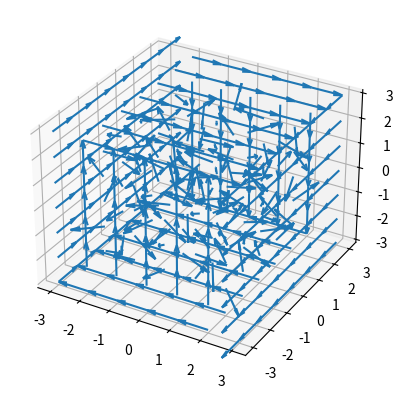

The matplotlib source for this figure:
"""
==============
3D quiver plot
==============

Demonstrates plotting directional arrows at points on a 3D meshgrid.
"""

# max possible velocity is max magnitude of vector (1) times grid size (7)
# make sure to model time interval so that it does not skip positions 

import matplotlib.pyplot as plt
import numpy as np

def init_point():
    init_x, init_y, init_z = 1,1,1

def create_vectors():
    
    u, v, w = (np.random.uniform(-1.0, 1.0, size=(7,7,7)),
                np.random.uniform(-1.0, 1.0, size=(7,7,7)),
                np.random.uniform(-1.0, 1.0, size=(7,7,7))
                )

    # modify the boundaries
    # u cross v
    u[0,:] = 0
    v[0,:] = 0
    w[0,:] = 1

    u[-1,:] = 0
    v[-1,:] = 0
    w[-1,:] = -1

    # v cross w
    u[:,:,-1] = 1
    v[:,:,-1] = 0
    w[:,:,-1] = 0

    u[:,:,0] = -1
    v[:,:,0] = 0
    w[:,:,0] = 0

    # u cross w
    u[:,0] = 0
    v[:,0] = 1
    w[:,0] = 0

    u[:,-1] = 0
    v[:,-1] = -1
    w[:,-1] = 0

    return u, v, w


ax = plt.figure().add_subplot(projection='3d')

# Make the grid (position)
x, y, z = np.meshgrid(np.arange(-3, 4, 1),
                     np.arange(-3, 4, 1),
                     np.arange(-3, 4, 1)
                     )
                     


u, v, w = create_vectors()



ax.quiver(x, y, z, u, v, w, length=1, normalize=True)

plt.show()
